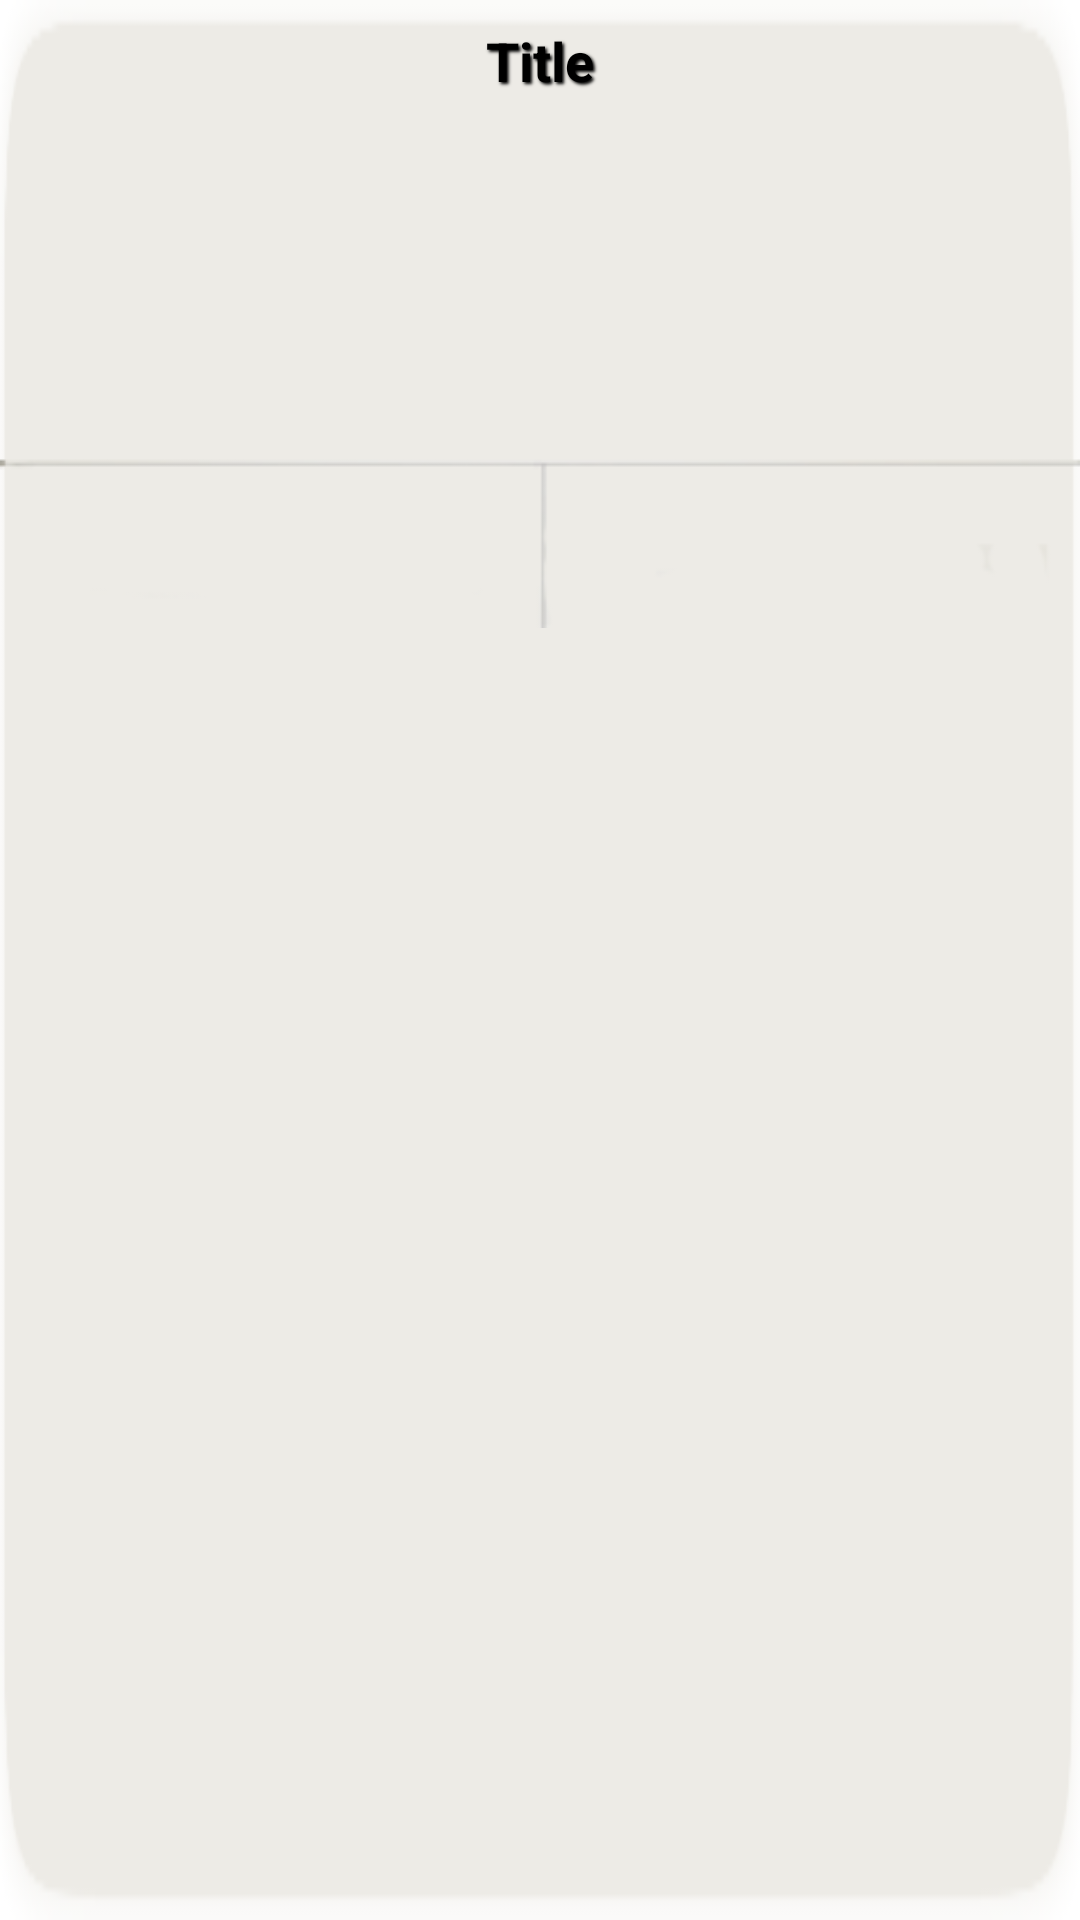

Produce the Android XML layout that renders to this screen, including the resource entries it uses.
<!-- AndroidManifest.xml: fallback theme Theme.MaterialComponents.DayNight.NoActionBar -->
<!-- res/layout/iphone_dlg.xml -->
<?xml version="1.0" encoding="utf-8"?>
<LinearLayout
    xmlns:android="http://schemas.android.com/apk/res/android"
    android:id="@+id/iphone_dlg_top_layout"
    android:layout_width="wrap_content"
    android:layout_height="wrap_content"
    android:orientation="vertical"
    android:background="@drawable/iphone_dlg_bk">



    
    <TextView
        android:id="@+id/title_view"
        android:layout_width="fill_parent"
        android:layout_height="wrap_content"
        android:textStyle="bold"
        android:text="Title"
        android:gravity="center_horizontal"
        android:layout_marginLeft="25dip"
        android:layout_marginRight="25dip"
        android:layout_marginTop="8dip"
        android:singleLine="true"
        android:textColor="#000000"
        android:shadowColor="#000000"
        android:shadowDx="2"
        android:shadowDy="2"
        android:shadowRadius="2"
        android:textSize="18sp">
    </TextView>

    <FrameLayout
        android:id="@+id/frame_container"
        android:layout_width="match_parent"
        android:layout_height="wrap_content"
        android:minHeight="120dip"
        android:layout_gravity="top"
        android:paddingLeft="10dip"
        android:paddingRight="10dip">
    </FrameLayout>
    <RelativeLayout android:id="@+id/button_layout"
        android:layout_width="fill_parent"
        android:layout_height="wrap_content"
        android:layout_gravity="bottom|center_horizontal"
        android:background="@drawable/alertiod7"
        android:gravity="center"
		android:paddingBottom="0dip"
        >
    </RelativeLayout>

</LinearLayout>
<!-- resources referenced by this layout -->
<resources>
  <!-- drawable alertiod7: png bitmap (drawable, 7533 bytes) -->
  <!-- drawable iphone_dlg_bk: png bitmap (drawable-hdpi, 5450 bytes) -->
</resources>
